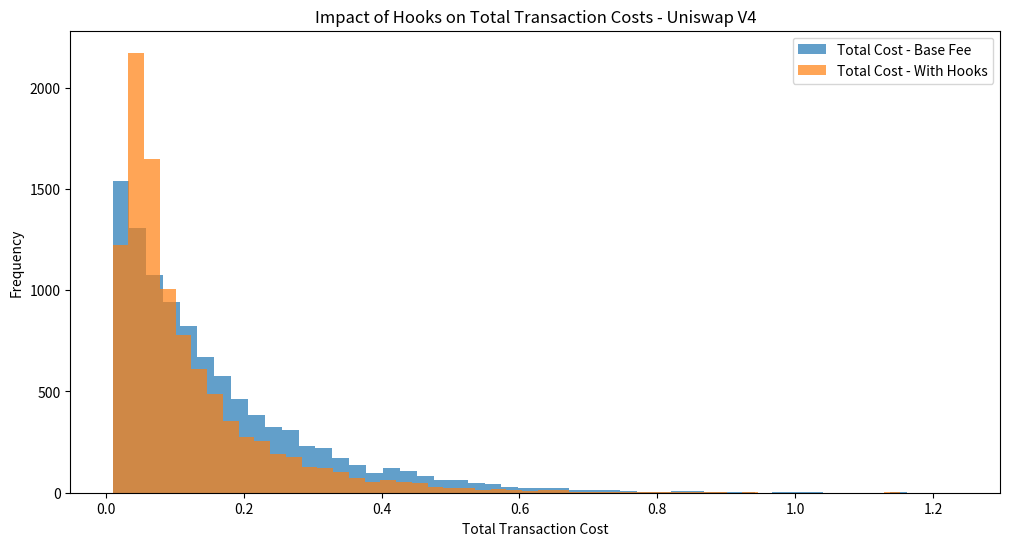
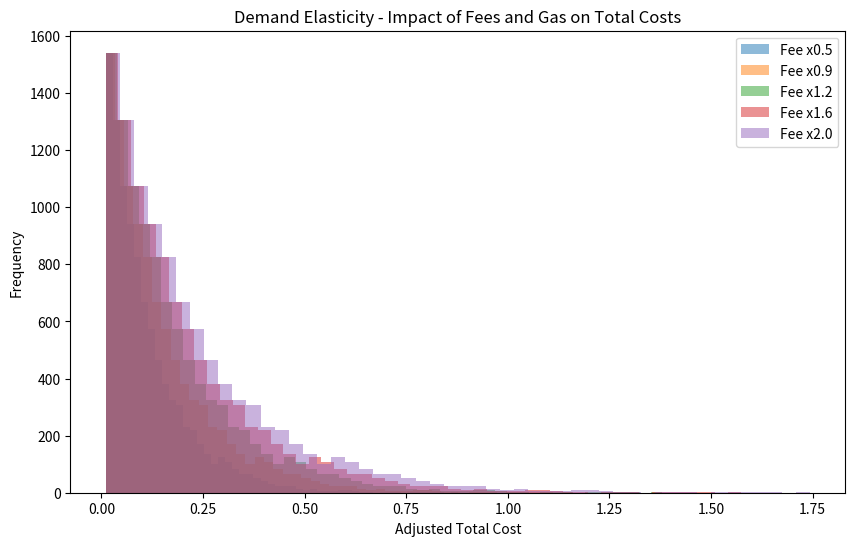
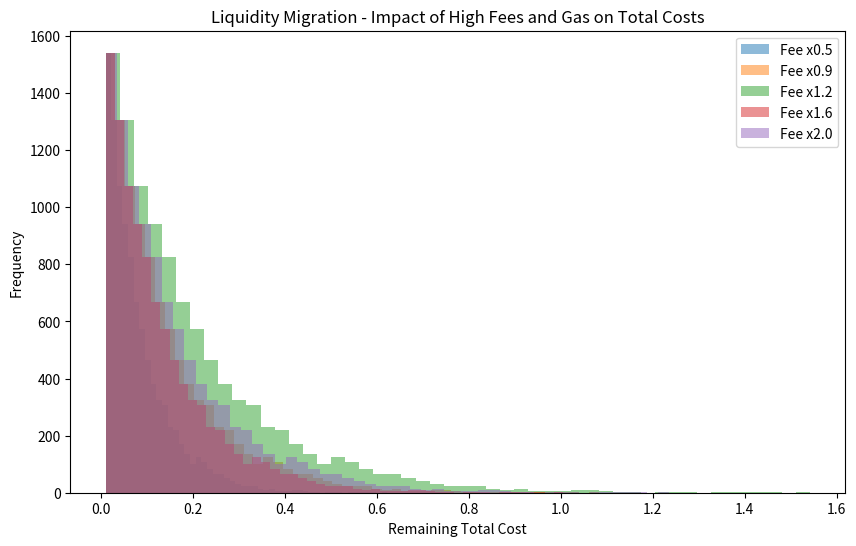

These charts were generated, in order, by the following Python code:
import numpy as np
import matplotlib.pyplot as plt

# Simulation of Uniswap V4 hooks impact (reward and penalty system for fees)

# Initial parameters
np.random.seed(42)
num_traders = 10000  # Number of simulated traders
swap_sizes = np.random.exponential(50, num_traders)  # Swap sizes (exponential distribution)
base_fee = 0.003  # Base pool fee (0.3%)
base_gas_cost = 0.01  # Average gas cost for a transaction

# Hooks: Reward and penalty system for fees
def dynamic_fee(swap_size, volatility):
    """Calculates the dynamic fee based on swap size and market volatility."""
    if swap_size < 10:
        return base_fee * 2  # Penalty for small swaps
    elif volatility > 0.05:
        return base_fee * 0.5  # Reward for traders in high volatility
    else:
        return base_fee  # Base fee

# Simulate market volatility
market_volatility = np.random.uniform(0.01, 0.1, num_traders)

# Apply dynamic fees
fees = [dynamic_fee(swap_sizes[i], market_volatility[i]) for i in range(num_traders)]

def total_cost(swap_size, fee, gas_cost):
    """Calculates the total cost of a transaction: pool fee + gas cost."""
    return swap_size * fee + gas_cost

# Calculate total costs with and without hooks
base_total_costs = [total_cost(swap_sizes[i], base_fee, base_gas_cost) for i in range(num_traders)]
hook_total_costs = [total_cost(swap_sizes[i], fees[i], base_gas_cost) for i in range(num_traders)]

# Compare total transaction volumes
base_volumes = swap_sizes * base_fee
hook_volumes = swap_sizes * fees

# Visualize the impact of hooks on fees and total costs
plt.figure(figsize=(12, 6))
plt.hist(base_total_costs, bins=50, alpha=0.7, label="Total Cost - Base Fee")
plt.hist(hook_total_costs, bins=50, alpha=0.7, label="Total Cost - With Hooks")
plt.title("Impact of Hooks on Total Transaction Costs - Uniswap V4")
plt.xlabel("Total Transaction Cost")
plt.ylabel("Frequency")
plt.legend()
plt.show()

# Final results
print("Results Summary:")
print(f"Average total cost (base): {np.mean(base_total_costs):.4f}")
print(f"Average total cost (with hooks): {np.mean(hook_total_costs):.4f}")

# ------------------------
# Demand elasticity: Impact of fees on transaction volume
# ------------------------

def demand_elasticity(fee_multiplier, swap_sizes, gas_cost, elasticity=-0.5):
    """Simple elasticity of demand model: 
    Volume reduction based on increased fees and gas costs."""
    adjusted_swaps = swap_sizes * (fee_multiplier ** elasticity)
    adjusted_total_costs = adjusted_swaps * base_fee * fee_multiplier + gas_cost
    return adjusted_total_costs

# Elasticity scenarios
fee_multipliers = np.linspace(0.5, 2, 5)  # From 50% less to 2x higher fees
elasticity_results = [demand_elasticity(fm, swap_sizes, base_gas_cost) for fm in fee_multipliers]

# Visualize elasticity impact
plt.figure(figsize=(10, 6))
for i, costs in enumerate(elasticity_results):
    plt.hist(costs, bins=50, alpha=0.5, label=f"Fee x{fee_multipliers[i]:.1f}")
plt.title("Demand Elasticity - Impact of Fees and Gas on Total Costs")
plt.xlabel("Adjusted Total Cost")
plt.ylabel("Frequency")
plt.legend()
plt.show()

# Compare total adjusted costs by elasticity
print("Impact of Elasticity on Total Costs:")
for i, fm in enumerate(fee_multipliers):
    print(f"Fee x{fm:.1f}: Average total cost = {np.mean(elasticity_results[i]):.4f}")

# ------------------------
# Liquidity migration: Traders leaving the network due to high fees
# ------------------------

def liquidity_migration(fee_multiplier, gas_cost, threshold=1.5):
    """Simulates liquidity migration when fees and total costs exceed a threshold."""
    migrated = np.where(fee_multiplier > threshold, 0.5, 1)  # 50% of traders migrate if fee > threshold
    adjusted_swaps = swap_sizes * migrated
    adjusted_total_costs = adjusted_swaps * base_fee * fee_multiplier + gas_cost
    return adjusted_total_costs

# Simulate migration
migration_results = [liquidity_migration(fm, base_gas_cost) for fm in fee_multipliers]

# Visualize liquidity migration
plt.figure(figsize=(10, 6))
for i, costs in enumerate(migration_results):
    plt.hist(costs, bins=50, alpha=0.5, label=f"Fee x{fee_multipliers[i]:.1f}")
plt.title("Liquidity Migration - Impact of High Fees and Gas on Total Costs")
plt.xlabel("Remaining Total Cost")
plt.ylabel("Frequency")
plt.legend()
plt.show()

# Compare total adjusted costs by migration
print("Impact of Liquidity Migration on Total Costs:")
for i, fm in enumerate(fee_multipliers):
    print(f"Fee x{fm:.1f}: Remaining average total cost = {np.mean(migration_results[i]):.4f}")
